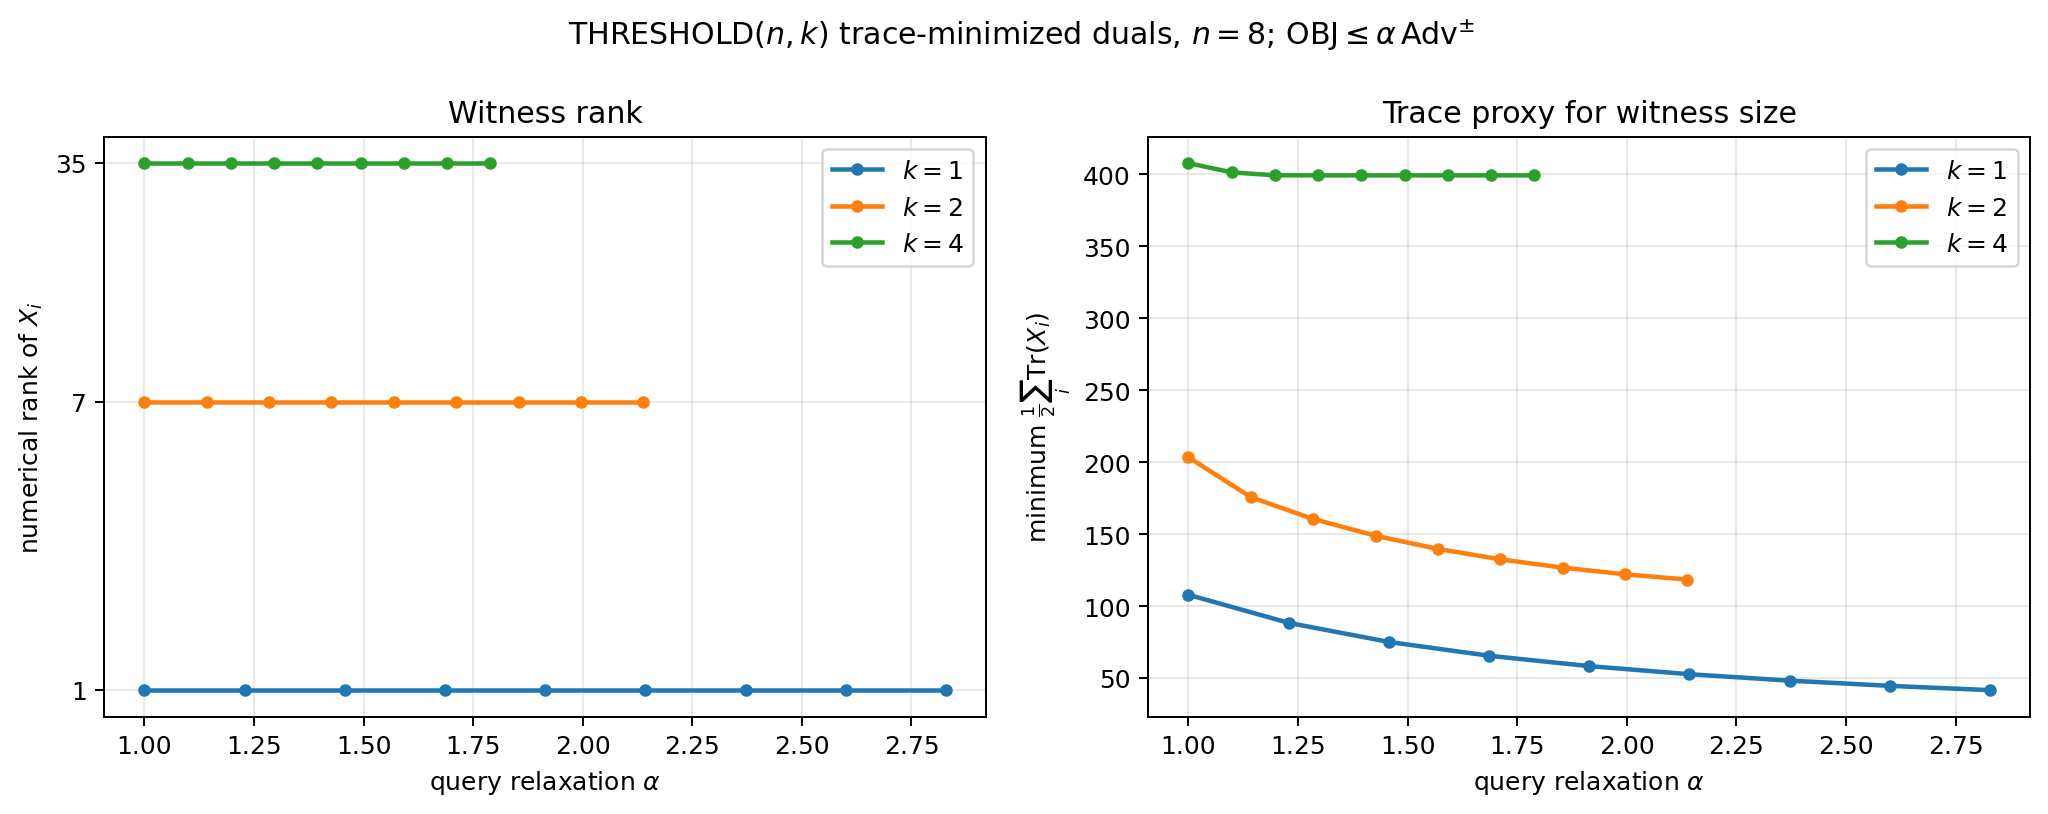

Data behind this chart, as committed beside it:
n, k, alpha, usual_adversary, usual_objective_cap, realized_usual_objective, trace, rank_X_i, total_witness_dimension, block_ranks, status
8, 1, 1.0, 2.828, 2.828, 2.828, 107.9, 1, 8, 1;0;0;0, optimal; first_pass=provided
8, 1, 1.229, 2.828, 3.475, 3.475, 88.42, 1, 8, 1;0;0;0, optimal; first_pass=provided
8, 1, 1.457, 2.828, 4.121, 4.121, 75.14, 1, 8, 1;0;0;0, optimal; first_pass=provided
8, 1, 1.686, 2.828, 4.768, 4.768, 65.56, 1, 8, 1;0;0;0, optimal; first_pass=provided
8, 1, 1.914, 2.828, 5.414, 5.414, 58.34, 1, 8, 1;0;0;0, optimal; first_pass=provided
8, 1, 2.143, 2.828, 6.061, 6.061, 52.73, 1, 8, 1;0;0;0, optimal; first_pass=provided
8, 1, 2.371, 2.828, 6.707, 6.707, 48.26, 1, 8, 1;0;0;0, optimal; first_pass=provided
8, 1, 2.6, 2.828, 7.354, 7.354, 44.64, 1, 8, 1;0;0;0, optimal; first_pass=provided
8, 1, 2.828, 2.828, 8, 8, 41.65, 1, 8, 1;0;0;0, optimal; first_pass=provided
8, 2, 1.0, 3.742, 3.742, 3.742, 203.5, 7, 56, 1;1;0;0, optimal; first_pass=provided
8, 2, 1.142, 3.742, 4.274, 4.274, 175.7, 7, 56, 1;1;0;0, optimal; first_pass=provided
8, 2, 1.285, 3.742, 4.806, 4.806, 160.6, 7, 56, 1;1;0;0, optimal; first_pass=provided
8, 2, 1.427, 3.742, 5.339, 5.339, 148.9, 7, 56, 1;1;0;0, optimal; first_pass=provided
8, 2, 1.569, 3.742, 5.871, 5.871, 139.8, 7, 56, 1;1;0;0, optimal; first_pass=provided
8, 2, 1.711, 3.742, 6.403, 6.403, 132.6, 7, 56, 1;1;0;0, optimal; first_pass=provided
8, 2, 1.854, 3.742, 6.935, 6.935, 126.8, 7, 56, 1;1;0;0, optimal; first_pass=provided
8, 2, 1.996, 3.742, 7.468, 7.468, 122.1, 7, 56, 1;1;0;0, optimal; first_pass=provided
8, 2, 2.138, 3.742, 8, 8, 118.4, 7, 56, 1;1;0;0, optimal; first_pass=provided
8, 4, 1.0, 4.472, 4.472, 4.472, 407.9, 35, 280, 1;1;1;1, optimal; first_pass=provided
8, 4, 1.099, 4.472, 4.913, 4.913, 401.4, 35, 280, 1;1;1;1, optimal; first_pass=provided
8, 4, 1.197, 4.472, 5.354, 5.354, 399.4, 35, 280, 1;1;1;1, optimal; first_pass=provided
8, 4, 1.296, 4.472, 5.795, 5.443, 399.4, 35, 280, 1;1;1;1, optimal; first_pass=provided
8, 4, 1.394, 4.472, 6.236, 5.443, 399.4, 35, 280, 1;1;1;1, optimal; first_pass=provided
8, 4, 1.493, 4.472, 6.677, 5.443, 399.4, 35, 280, 1;1;1;1, optimal; first_pass=provided
8, 4, 1.592, 4.472, 7.118, 5.443, 399.4, 35, 280, 1;1;1;1, optimal; first_pass=provided
8, 4, 1.69, 4.472, 7.559, 5.443, 399.4, 35, 280, 1;1;1;1, optimal; first_pass=provided
8, 4, 1.789, 4.472, 8, 5.443, 399.4, 35, 280, 1;1;1;1, optimal; first_pass=provided
